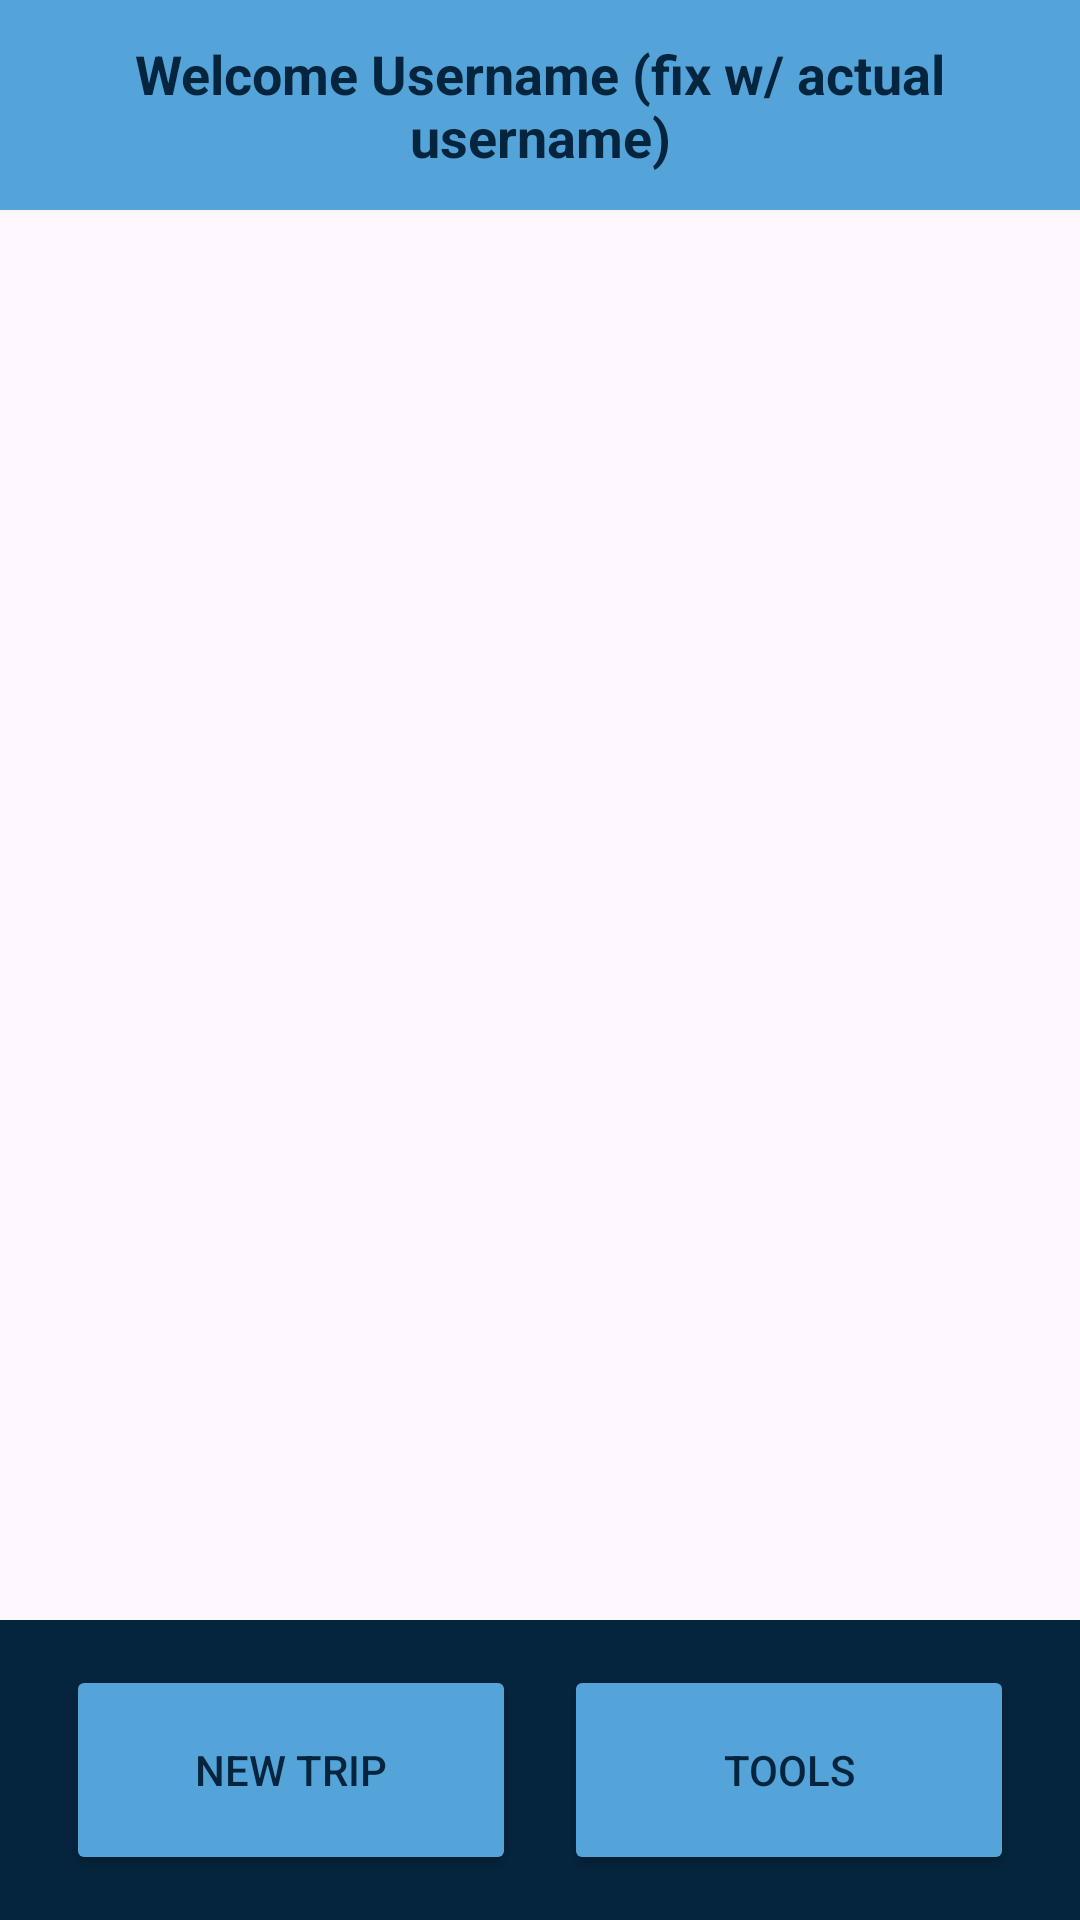

This screen was rendered from an Android layout file. Write that file and the resources it references.
<!-- AndroidManifest.xml: application theme Theme.Softwaredesignproject2android -->
<!-- res/layout/activity_user_landing_page.xml -->
<?xml version="1.0" encoding="utf-8"?>
<androidx.constraintlayout.widget.ConstraintLayout xmlns:android="http://schemas.android.com/apk/res/android"
        xmlns:app="http://schemas.android.com/apk/res-auto"
        xmlns:tools="http://schemas.android.com/tools"
        android:id="@+id/main"
        android:layout_width="match_parent"
        android:layout_height="match_parent"
        tools:context=".UserLandingPage">

    
    <LinearLayout
            android:id="@+id/topBar"
            android:layout_width="0dp"
            android:layout_height="70dp"
            android:background="@color/light_blue"
            android:gravity="center"
            android:orientation="horizontal"
            android:paddingHorizontal="16dp"
            app:layout_constraintEnd_toEndOf="parent"
            app:layout_constraintStart_toStartOf="parent"
            app:layout_constraintTop_toTopOf="parent">

        <TextView
                android:id="@+id/editText"
                android:layout_width="match_parent"
                android:layout_height="wrap_content"
                android:gravity="center"
                android:text="Welcome Username (fix w/ actual username)"
                android:textColor="@color/dark_blue"
                android:textSize="18sp"
                android:textStyle="bold" />
    </LinearLayout>

    
    <LinearLayout
            android:id="@+id/bottomBar"
            android:layout_width="0dp"
            android:layout_height="100dp"
            android:background="@color/dark_blue"
            android:gravity="center"
            app:layout_constraintBottom_toBottomOf="parent"
            app:layout_constraintEnd_toEndOf="parent"
            app:layout_constraintStart_toStartOf="parent">

        <Button
                android:id="@+id/newTripBtn"
                android:layout_width="150dp"
                android:layout_height="70dp"
                android:backgroundTint="@color/light_blue"
                android:gravity="center"
                android:text="@string/new_trip"
                android:textColor="@color/dark_blue" />

        <Button
                android:id="@+id/toolsBtn"
                android:layout_width="150dp"
                android:layout_height="70dp"
                android:backgroundTint="@color/light_blue"
                android:text="@string/tools"
                android:textColor="@color/dark_blue"
                android:layout_marginStart="16dp"/>
    </LinearLayout>

    
    <LinearLayout
            android:id="@+id/addTripPanel"
            android:layout_width="0dp"
            android:layout_height="wrap_content"
            android:background="@color/white"
            android:orientation="vertical"
            android:padding="16dp"
            android:visibility="gone"
            android:elevation="4dp"
            app:layout_constraintEnd_toEndOf="parent"
            app:layout_constraintStart_toStartOf="parent"
            app:layout_constraintTop_toBottomOf="@id/topBar">

        <EditText
                android:id="@+id/inputLocation"
                android:layout_width="match_parent"
                android:layout_height="wrap_content"
                android:hint="Trip Name / Location" />

        <EditText
                android:id="@+id/inputStartDate"
                android:layout_width="match_parent"
                android:layout_height="wrap_content"
                android:hint="Start Date (e.g. 2023-10-01)"
                android:inputType="date" />

        <EditText
                android:id="@+id/inputEndDate"
                android:layout_width="match_parent"
                android:layout_height="wrap_content"
                android:hint="End Date (e.g. 2023-10-10)"
                android:inputType="date" />

        <Button
                android:id="@+id/saveTripBtn"
                android:layout_width="match_parent"
                android:layout_height="wrap_content"
                android:text="Save Trip" />
    </LinearLayout>

    <androidx.recyclerview.widget.RecyclerView
            android:id="@+id/tripRecyclerView"
            android:layout_width="0dp"
            android:layout_height="0dp"
            android:padding="8dp"
            app:layout_constraintBottom_toTopOf="@id/bottomBar"
            app:layout_constraintEnd_toEndOf="parent"
            app:layout_constraintStart_toStartOf="parent"
            app:layout_constraintTop_toBottomOf="@id/addTripPanel" />

</androidx.constraintlayout.widget.ConstraintLayout>
<!-- resources referenced by this layout -->
<resources>
  <color name="dark_blue">#05253E</color>
  <color name="light_blue">#54A4D9</color>
  <color name="white">#FFFFFFFF</color>
  <string name="new_trip">New Trip</string>
  <string name="tools">Tools</string>
  <style name="Theme.Softwaredesignproject2android" parent="Base.Theme.Softwaredesignproject2android" />
  <style name="Base.Theme.Softwaredesignproject2android" parent="Theme.Material3.DayNight.NoActionBar">
          
          
      </style>
</resources>
